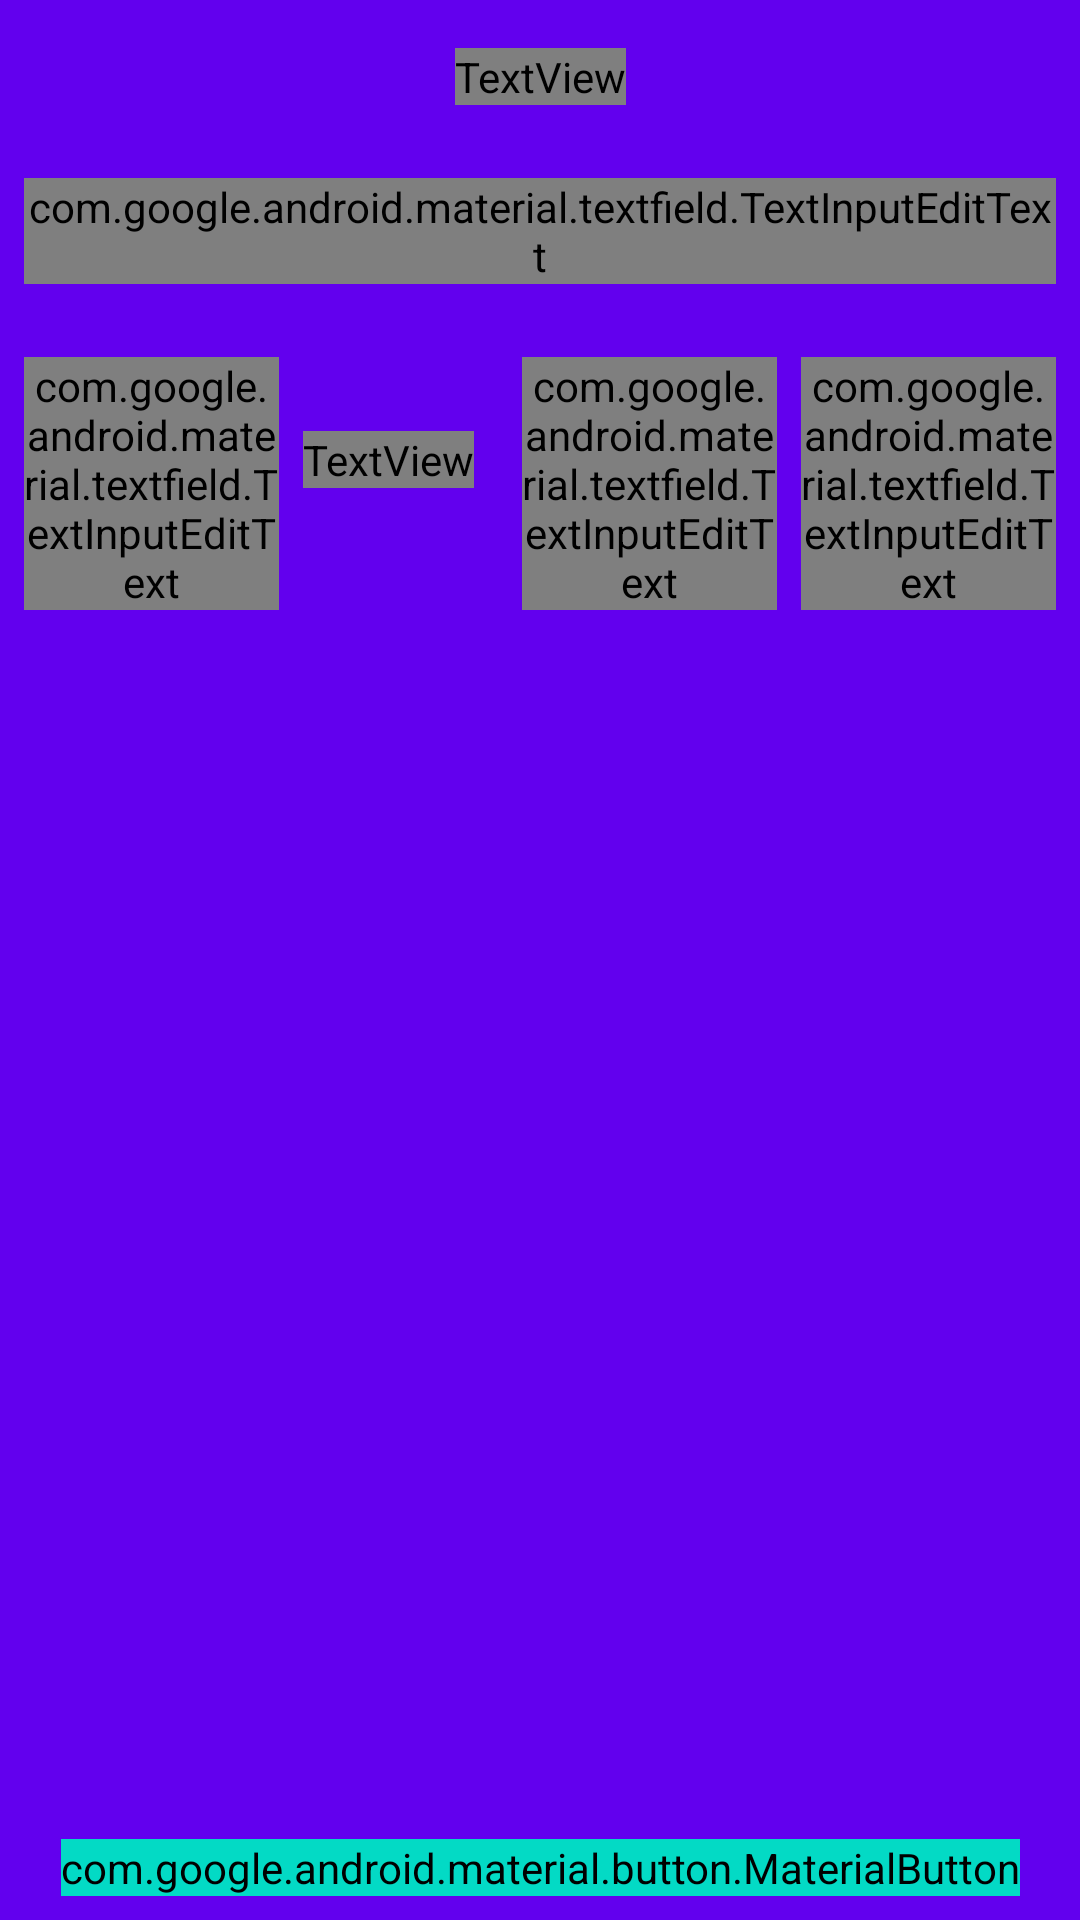

Here is an Android app screen rendered from its layout file. Give the layout XML and the strings, colors and styles it references.
<!-- AndroidManifest.xml: application theme AppTheme -->
<!-- res/layout/activity_step3.xml -->
<?xml version="1.0" encoding="utf-8"?>
<androidx.constraintlayout.widget.ConstraintLayout xmlns:android="http://schemas.android.com/apk/res/android"
    xmlns:app="http://schemas.android.com/apk/res-auto"
    xmlns:tools="http://schemas.android.com/tools"
    android:layout_width="match_parent"
    android:layout_height="match_parent"
    android:background="@color/colorPrimary"
    tools:context=".activities.Step3Activity">

    <TextView
        android:id="@+id/tv_step3"
        android:layout_width="wrap_content"
        android:layout_height="wrap_content"
        android:layout_marginStart="8dp"
        android:layout_marginTop="16dp"
        android:layout_marginEnd="8dp"
        android:fontFamily="sans-serif-condensed"
        android:text="@string/label_step3"
        android:textColor="@color/colorText"
        android:textSize="18sp"
        android:textStyle="bold"
        app:layout_constraintEnd_toEndOf="parent"
        app:layout_constraintStart_toStartOf="parent"
        app:layout_constraintTop_toTopOf="parent"
        />

    <TextView
        android:id="@+id/textView"
        android:layout_width="wrap_content"
        android:layout_height="wrap_content"
        android:layout_marginStart="8dp"
        android:layout_marginEnd="8dp"
        android:text="@string/label_height"
        android:textColor="@color/colorText"
        android:textSize="16sp"
        android:textStyle="bold"
        app:layout_constraintBottom_toBottomOf="@+id/til_zip"
        app:layout_constraintEnd_toStartOf="@+id/til_feet"
        app:layout_constraintHorizontal_bias="0.5"
        app:layout_constraintStart_toEndOf="@+id/til_zip"
        app:layout_constraintTop_toTopOf="@+id/til_zip" />

    <com.google.android.material.textfield.TextInputLayout
        android:id="@+id/til_full_name"
        style="@style/Widget.MaterialComponents.TextInputLayout.OutlinedBox"
        android:layout_width="match_parent"
        android:layout_height="wrap_content"
        android:layout_marginStart="8dp"
        android:layout_marginTop="8dp"
        android:layout_marginEnd="8dp"
        android:textColorHint="@color/colorText"
        app:errorEnabled="true"
        app:layout_constraintEnd_toEndOf="parent"
        app:layout_constraintStart_toStartOf="parent"
        app:layout_constraintTop_toBottomOf="@id/tv_step3">

        <com.google.android.material.textfield.TextInputEditText
            android:id="@+id/tiet_full_name"
            android:layout_width="match_parent"
            android:layout_height="wrap_content"
            android:hint="@string/label_full_name"
            android:inputType="text"
            android:backgroundTint="@color/colorText"
            android:textColor="@color/colorText"
            android:textColorHint="@color/colorText" />

    </com.google.android.material.textfield.TextInputLayout>

    <com.google.android.material.textfield.TextInputLayout
        android:id="@+id/til_zip"
        style="@style/Widget.MaterialComponents.TextInputLayout.OutlinedBox"
        android:layout_width="0dp"
        android:layout_height="wrap_content"
        android:layout_marginStart="8dp"
        android:layout_marginTop="8dp"
        android:textColorHint="@color/colorText"

        app:errorEnabled="true"
        app:layout_constraintEnd_toStartOf="@+id/textView"
        app:layout_constraintHorizontal_bias="0.5"
        app:layout_constraintStart_toStartOf="parent"
        app:layout_constraintTop_toBottomOf="@id/til_full_name">

        <com.google.android.material.textfield.TextInputEditText
            android:id="@+id/tiet_zip"
            android:layout_width="match_parent"
            android:layout_height="wrap_content"
            android:hint="@string/label_zip"
            android:backgroundTint="@color/colorText"
            android:inputType="number"
            android:textColor="@color/colorText"
            android:textColorHint="@color/colorText" />

    </com.google.android.material.textfield.TextInputLayout>

    <com.google.android.material.textfield.TextInputLayout
        android:id="@+id/til_feet"
        style="@style/Widget.MaterialComponents.TextInputLayout.OutlinedBox"
        android:layout_width="0dp"
        android:layout_height="wrap_content"
        android:layout_marginStart="8dp"
        android:layout_marginTop="8dp"
        android:layout_marginEnd="8dp"
        android:textColorHint="@color/colorText"
        app:counterMaxLength="2"
        app:errorEnabled="true"
        app:layout_constraintEnd_toStartOf="@+id/til_inch"
        app:layout_constraintHorizontal_bias="0.5"
        app:layout_constraintStart_toEndOf="@+id/textView"
        app:layout_constraintTop_toBottomOf="@+id/til_full_name">

        <com.google.android.material.textfield.TextInputEditText
            android:id="@+id/tiet_feet"
            android:layout_width="match_parent"
            android:layout_height="wrap_content"
            android:hint="@string/label_feet"
            android:backgroundTint="@color/colorText"
            android:inputType="number"
            android:textColor="@color/colorText"
            android:textColorHint="@color/colorText" />

    </com.google.android.material.textfield.TextInputLayout>

    <com.google.android.material.textfield.TextInputLayout
        android:id="@+id/til_inch"
        style="@style/Widget.MaterialComponents.TextInputLayout.OutlinedBox"
        android:layout_width="0dp"
        android:layout_height="wrap_content"
        android:layout_marginTop="8dp"
        android:layout_marginEnd="8dp"
        android:textColorHint="@color/colorText"
        app:counterMaxLength="2"
        app:errorEnabled="true"
        app:layout_constraintEnd_toEndOf="parent"
        app:layout_constraintHorizontal_bias="0.5"
        app:layout_constraintStart_toEndOf="@+id/til_feet"
        app:layout_constraintTop_toBottomOf="@id/til_full_name">

        <com.google.android.material.textfield.TextInputEditText
            android:id="@+id/tiet_inch"
            android:layout_width="match_parent"
            android:layout_height="wrap_content"
            android:hint="@string/label_inch"
            android:backgroundTint="@color/colorText"
            android:inputType="number"
            android:textColor="@color/colorText"
            android:textColorHint="@color/colorText" />

    </com.google.android.material.textfield.TextInputLayout>

    <com.google.android.material.button.MaterialButton
        android:id="@+id/b_next"
        style="@style/Widget.MaterialComponents.Button.OutlinedButton.IconButton"
        android:layout_width="wrap_content"
        android:layout_height="wrap_content"
        android:layout_marginStart="8dp"
        android:layout_marginEnd="8dp"
        android:layout_marginBottom="8dp"
        android:backgroundTint="@color/colorAccent"
        android:onClick="goStep4"
        android:text="@string/label_next"
        android:textAllCaps="true"
        android:textColor="@color/colorText"
        android:textSize="14sp"
        android:textStyle="bold"
        app:icon="@drawable/baseline_navigate_next_white_24"
        app:iconTint="@color/colorText"
        app:layout_constraintBottom_toBottomOf="parent"
        app:layout_constraintEnd_toEndOf="parent"
        app:layout_constraintStart_toStartOf="parent" />
</androidx.constraintlayout.widget.ConstraintLayout>
<!-- resources referenced by this layout -->
<resources>
  <string name="label_feet">Feet</string>
  <string name="label_full_name">Please enter your full name</string>
  <string name="label_height">Height:</string>
  <string name="label_inch">Inch</string>
  <string name="label_next">Next</string>
  <string name="label_step3">Step 3. Name and height</string>
  <string name="label_zip">Zip code</string>
  <style name="AppTheme" parent="Theme.MaterialComponents.Light.DarkActionBar">
          <item name="colorPrimary">@color/colorPrimary</item>
          <item name="colorPrimaryDark">@color/colorPrimaryDark</item>
          <item name="colorAccent">@color/colorAccent</item>
          <item name="editTextColor">@color/colorText</item>
      </style>
  <!-- not gathered from this repository: default colours our renderer supplied (Android Studio template values) -->
  <color name="colorPrimary">#FF6200EE</color>
  <color name="colorPrimaryDark">#FF3700B3</color>
  <color name="colorAccent">#FF03DAC5</color>
</resources>
